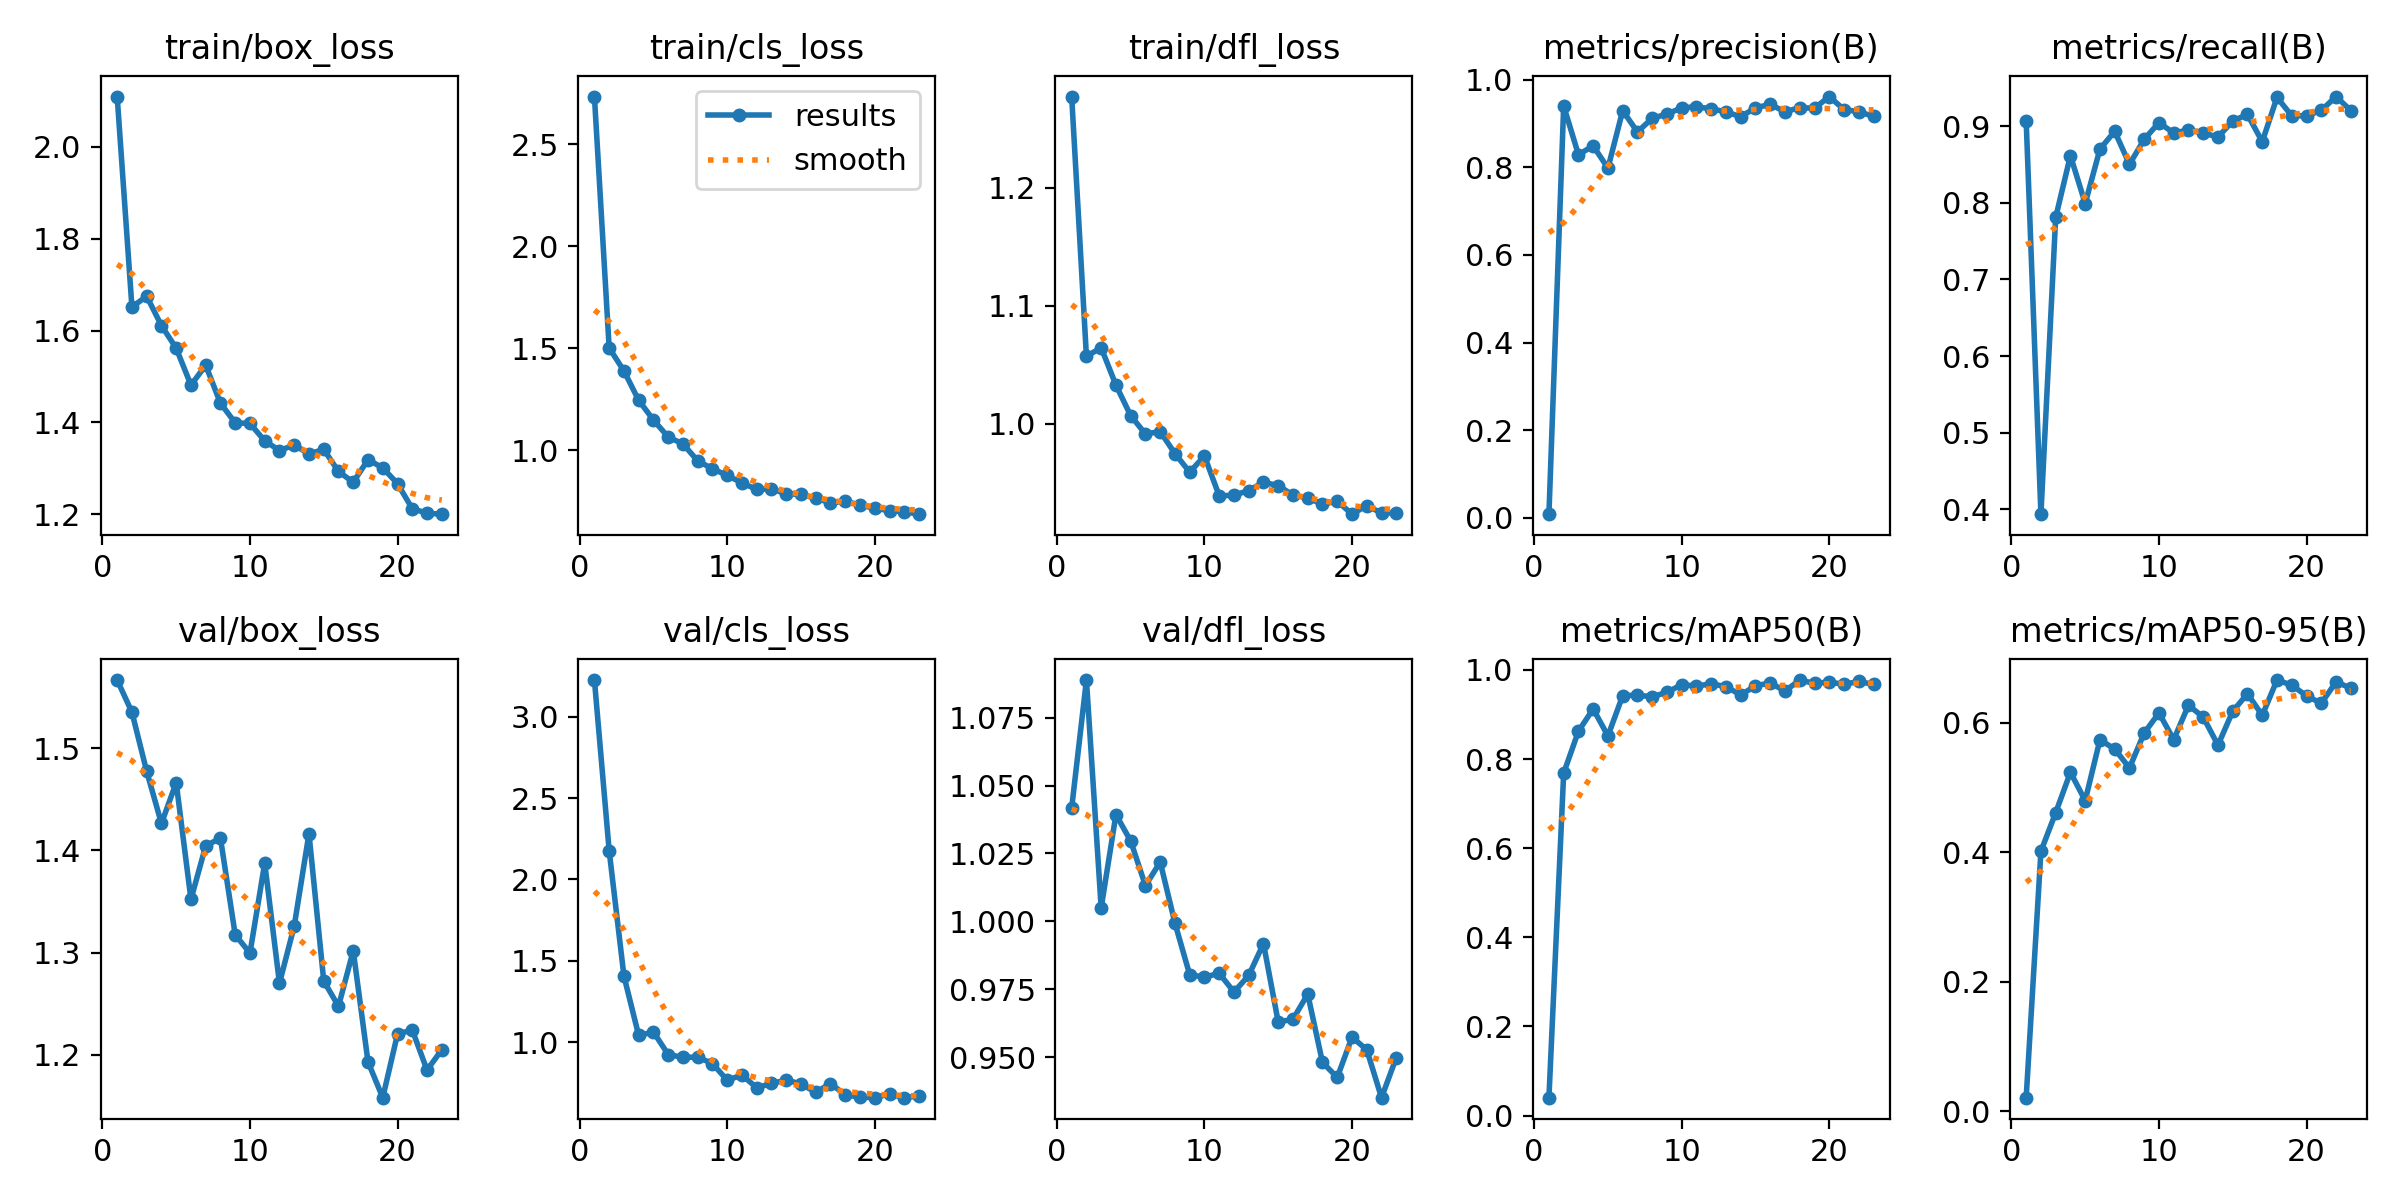

Source data for this figure (header and first rows):
epoch, time, train/box_loss, train/cls_loss, train/dfl_loss, metrics/precision(B), metrics/recall(B), metrics/mAP50(B), metrics/mAP50-95(B), val/box_loss, val/cls_loss, val/dfl_loss, lr/pg0, lr/pg1, lr/pg2
1, 9.578, 2.11, 2.733, 1.277, 0.00813, 0.907, 0.04022, 0.02134, 1.567, 3.225, 1.042, 0.0006515, 0.0006515, 0.0006515
2, 14.59, 1.651, 1.501, 1.057, 0.9404, 0.3936, 0.7684, 0.4017, 1.535, 2.176, 1.089, 0.001275, 0.001275, 0.001275
3, 22.31, 1.675, 1.389, 1.065, 0.8291, 0.781, 0.8626, 0.4612, 1.477, 1.407, 1.005, 0.001854, 0.001854, 0.001854
4, 27.25, 1.611, 1.245, 1.033, 0.8492, 0.8617, 0.9124, 0.5236, 1.426, 1.042, 1.039, 0.001802, 0.001802, 0.001802
5, 32.23, 1.562, 1.148, 1.007, 0.7984, 0.7992, 0.852, 0.4799, 1.466, 1.063, 1.03, 0.001736, 0.001736, 0.001736
6, 37.1, 1.481, 1.065, 0.9915, 0.9297, 0.8702, 0.9424, 0.5738, 1.352, 0.9251, 1.013, 0.00167, 0.00167, 0.00167
7, 41.98, 1.525, 1.031, 0.9935, 0.881, 0.8934, 0.9433, 0.5595, 1.405, 0.9074, 1.022, 0.001604, 0.001604, 0.001604
8, 46.84, 1.442, 0.9481, 0.9749, 0.9122, 0.8503, 0.9399, 0.5303, 1.412, 0.9094, 0.9993, 0.001538, 0.001538, 0.001538
9, 51.67, 1.399, 0.9091, 0.9592, 0.9219, 0.8829, 0.9498, 0.5843, 1.317, 0.869, 0.9803, 0.001472, 0.001472, 0.001472
10, 56.52, 1.398, 0.8769, 0.9729, 0.936, 0.9048, 0.967, 0.6152, 1.3, 0.7676, 0.9794, 0.001406, 0.001406, 0.001406
11, 61.41, 1.36, 0.8399, 0.9391, 0.9385, 0.8912, 0.9636, 0.574, 1.388, 0.7985, 0.9809, 0.00134, 0.00134, 0.00134
12, 66.34, 1.339, 0.8083, 0.9396, 0.9338, 0.8951, 0.9691, 0.6271, 1.27, 0.7211, 0.974, 0.001274, 0.001274, 0.001274
13, 71.3, 1.351, 0.811, 0.9436, 0.9269, 0.8915, 0.9624, 0.6088, 1.326, 0.7473, 0.9801, 0.001208, 0.001208, 0.001208
14, 76.2, 1.331, 0.7866, 0.9506, 0.9156, 0.8858, 0.944, 0.5655, 1.416, 0.7684, 0.9918, 0.001142, 0.001142, 0.001142
15, 81.12, 1.341, 0.7838, 0.9478, 0.9363, 0.907, 0.9644, 0.6178, 1.272, 0.7443, 0.9629, 0.001076, 0.001076, 0.001076
16, 86.03, 1.293, 0.7647, 0.9396, 0.9439, 0.9153, 0.9709, 0.6449, 1.248, 0.6932, 0.964, 0.00101, 0.00101, 0.00101
17, 90.94, 1.27, 0.7432, 0.9374, 0.9271, 0.8798, 0.9527, 0.6115, 1.302, 0.7464, 0.9732, 0.000944, 0.000944, 0.000944
18, 95.88, 1.319, 0.7495, 0.932, 0.9366, 0.9377, 0.9773, 0.666, 1.193, 0.6781, 0.948, 0.000878, 0.000878, 0.000878
19, 100.9, 1.301, 0.7323, 0.9347, 0.935, 0.9136, 0.9699, 0.6582, 1.158, 0.6622, 0.9425, 0.000812, 0.000812, 0.000812
20, 105.8, 1.267, 0.7155, 0.9236, 0.9618, 0.9138, 0.9729, 0.6415, 1.22, 0.6609, 0.9573, 0.000746, 0.000746, 0.000746
21, 112.1, 1.212, 0.7047, 0.9309, 0.9321, 0.9206, 0.9677, 0.6301, 1.224, 0.6823, 0.9527, 0.00068, 0.00068, 0.00068
22, 117, 1.202, 0.6988, 0.9245, 0.9272, 0.9388, 0.9742, 0.663, 1.185, 0.6599, 0.935, 0.000614, 0.000614, 0.000614
23, 121.9, 1.2, 0.6869, 0.9246, 0.9165, 0.9205, 0.9675, 0.6537, 1.205, 0.6704, 0.9498, 0.000548, 0.000548, 0.000548
